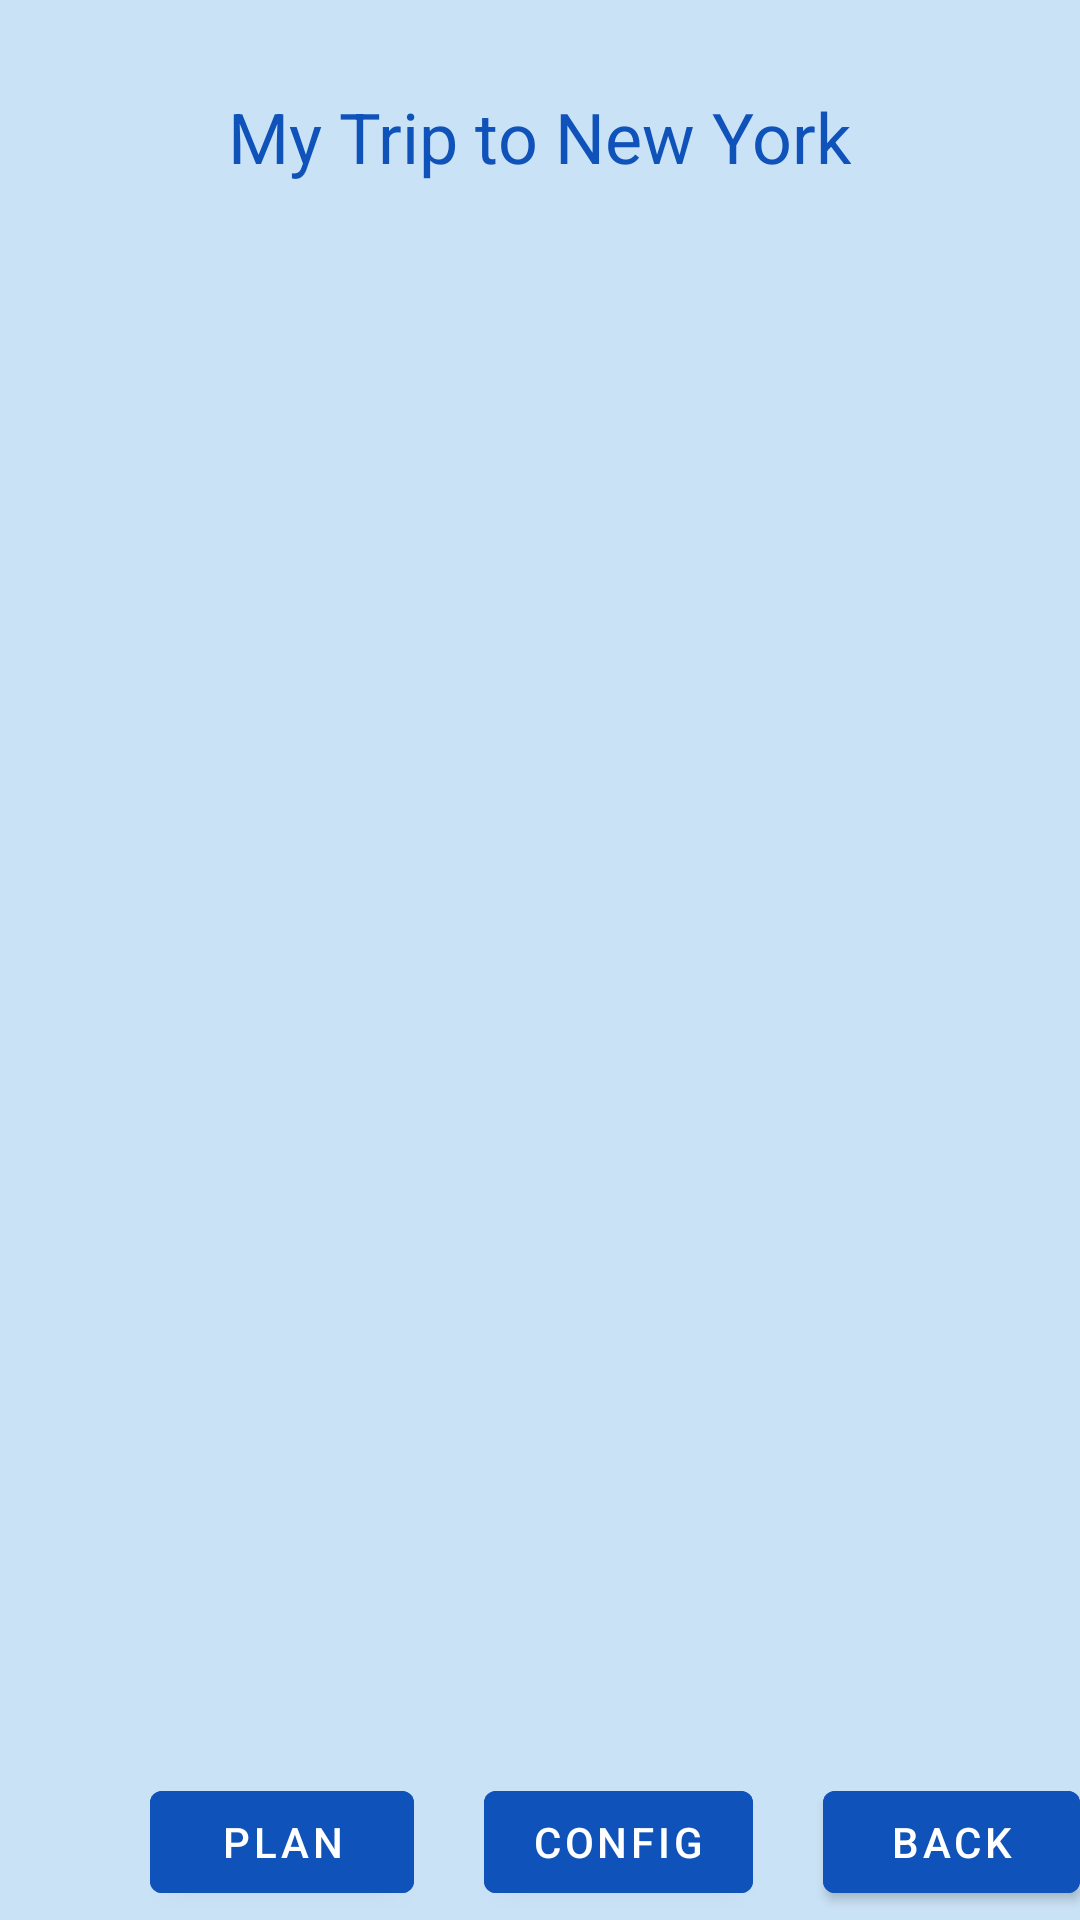

Write the Android layout XML for this screen, with the resource values it uses.
<!-- AndroidManifest.xml: application theme Theme.MyQuizApp -->
<!-- res/layout/flightkeeper_detail.xml -->
<?xml version="1.0" encoding="utf-8"?>
<LinearLayout xmlns:android="http://schemas.android.com/apk/res/android"
    android:layout_width="match_parent"
    android:layout_height="match_parent"
    android:background="#CAE2F6"
    android:orientation="vertical">

    <LinearLayout
        android:layout_width="match_parent"
        android:layout_height="wrap_content"
        android:orientation="vertical"
        android:layout_marginTop="30dp"
        android:layout_marginLeft="30dp"
        android:layout_marginRight="30dp">

        <TextView
            android:id="@+id/flight_keeper_title"
            android:layout_width="wrap_content"
            android:layout_height="wrap_content"
            android:layout_gravity="center"
            android:text="My Trip to New York"
            android:textColor="#0F52BA"
            android:textSize="70px" />

        <ListView android:layout_width="fill_parent"
            android:layout_height="500dp"
            android:id="@+id/flights">
        </ListView>
    </LinearLayout>

    <LinearLayout
        android:layout_width="match_parent"
        android:layout_height="46dp"
        android:layout_marginLeft="50dp"
        android:layout_marginTop="30dp"
        android:gravity="bottom"
        android:orientation="horizontal">

        <Button
            android:id="@+id/combination"
            android:layout_width="wrap_content"
            android:layout_height="wrap_content"
            android:layout_gravity="left"
            android:layout_marginRight="70px"
            android:backgroundTint="#0F52BA"
            android:text="Plan" />

        <Button
            android:id="@+id/configuration"
            android:layout_width="wrap_content"
            android:layout_height="wrap_content"
            android:layout_marginRight="70px"
            android:backgroundTint="#0F52BA"
            android:text="Config" />

        <Button
            android:id="@+id/back"
            android:layout_width="wrap_content"
            android:layout_height="wrap_content"
            android:layout_gravity="right"
            android:backgroundTint="#0F52BA"
            android:text="Back" />

    </LinearLayout>

</LinearLayout>
<!-- resources referenced by this layout -->
<resources>
  <style name="Theme.MyQuizApp" parent="Theme.MaterialComponents.DayNight.DarkActionBar">
          
          <item name="colorPrimary">@color/purple_500</item>
          <item name="colorPrimaryVariant">@color/purple_700</item>
          <item name="colorOnPrimary">@color/white</item>
          
          <item name="colorSecondary">@color/teal_200</item>
          <item name="colorSecondaryVariant">@color/teal_700</item>
          <item name="colorOnSecondary">@color/black</item>
          
          <item name="android:statusBarColor" tools:targetApi="l">?attr/colorPrimaryVariant</item>
          
      </style>
  <color name="purple_500">#FF6200EE</color>
  <color name="purple_700">#FF3700B3</color>
  <color name="white">#FFFFFFFF</color>
  <color name="teal_200">#FF03DAC5</color>
  <color name="teal_700">#FF018786</color>
  <color name="black">#FF000000</color>
</resources>
